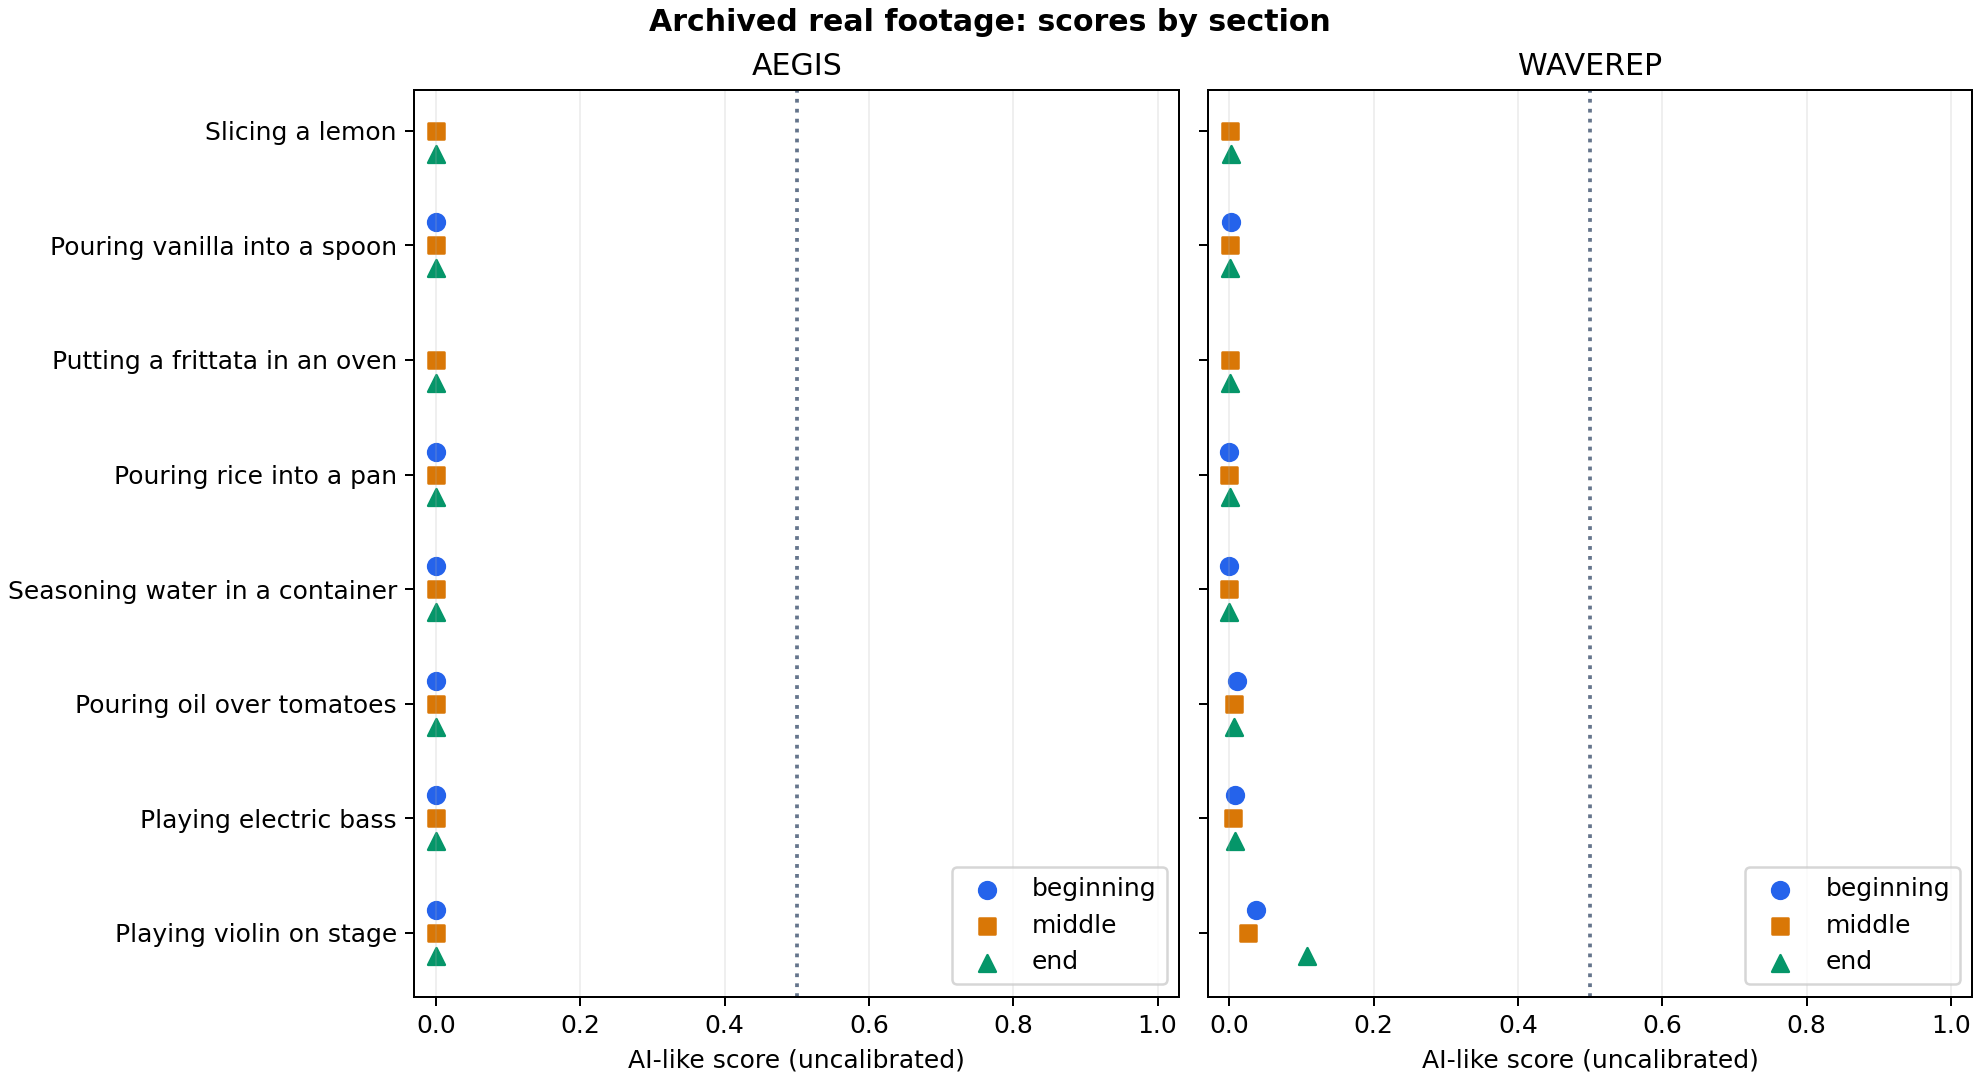

Values plotted in this chart, from the file beside it:
video_id, cell, content, section, start_seconds, end_seconds, detector, ai_score
real_check_01, real_kitchen, Slicing a lemon, middle, 0.0, 3.921, aegis, 3.230566289857961e-05
real_check_01, real_kitchen, Slicing a lemon, middle, 0.0, 3.921, waverep, 0.001542
real_check_01, real_kitchen, Slicing a lemon, end, 0.04171, 3.962, aegis, 3.080452006543055e-05
real_check_01, real_kitchen, Slicing a lemon, end, 0.04171, 3.962, waverep, 0.002008
real_check_02, real_kitchen, Pouring vanilla into a spoon, beginning, 0.0, 3.937, aegis, 3.761495463550091e-05
real_check_02, real_kitchen, Pouring vanilla into a spoon, beginning, 0.0, 3.937, waverep, 0.001965
real_check_02, real_kitchen, Pouring vanilla into a spoon, middle, 0.5005, 4.438, aegis, 5.140504435985349e-05
real_check_02, real_kitchen, Pouring vanilla into a spoon, middle, 0.5005, 4.438, waverep, 0.001536
real_check_02, real_kitchen, Pouring vanilla into a spoon, end, 1.034, 4.972, aegis, 7.343900506384671e-05
real_check_02, real_kitchen, Pouring vanilla into a spoon, end, 1.034, 4.972, waverep, 0.001421
real_check_03, real_kitchen, Putting a frittata in an oven, middle, 0.0, 3.937, aegis, 3.125206058030017e-05
real_check_03, real_kitchen, Putting a frittata in an oven, middle, 0.0, 3.937, waverep, 0.00032
real_check_03, real_kitchen, Putting a frittata in an oven, end, 0.03337, 3.971, aegis, 3.031943560927175e-05
real_check_03, real_kitchen, Putting a frittata in an oven, end, 0.03337, 3.971, waverep, 0.0003845
real_check_04, real_kitchen, Pouring rice into a pan, beginning, 0.0, 3.937, aegis, 6.453316018451005e-05
real_check_04, real_kitchen, Pouring rice into a pan, beginning, 0.0, 3.937, waverep, 0.0001738
real_check_04, real_kitchen, Pouring rice into a pan, middle, 0.5005, 4.438, aegis, 6.245113763725385e-05
real_check_04, real_kitchen, Pouring rice into a pan, middle, 0.5005, 4.438, waverep, 0.000157
real_check_04, real_kitchen, Pouring rice into a pan, end, 1.034, 4.972, aegis, 7.993563485797495e-05
real_check_04, real_kitchen, Pouring rice into a pan, end, 1.034, 4.972, waverep, 0.0002182
real_check_05, real_kitchen, Seasoning water in a container, beginning, 0.0, 3.937, aegis, 9.762692207004875e-05
real_check_05, real_kitchen, Seasoning water in a container, beginning, 0.0, 3.937, waverep, 0.0001946
real_check_05, real_kitchen, Seasoning water in a container, middle, 1.001, 4.938, aegis, 9.960638271877542e-05
real_check_05, real_kitchen, Seasoning water in a container, middle, 1.001, 4.938, waverep, 0.0001511
real_check_05, real_kitchen, Seasoning water in a container, end, 2.035, 5.973, aegis, 5.340687494026497e-05
real_check_05, real_kitchen, Seasoning water in a container, end, 2.035, 5.973, waverep, 0.0001657
real_check_06, real_kitchen, Pouring oil over tomatoes, beginning, 0.0, 3.937, aegis, 6.232288342289394e-06
real_check_06, real_kitchen, Pouring oil over tomatoes, beginning, 0.0, 3.937, waverep, 0.01038
real_check_06, real_kitchen, Pouring oil over tomatoes, middle, 0.5005, 4.438, aegis, 2.0571780623868108e-05
real_check_06, real_kitchen, Pouring oil over tomatoes, middle, 0.5005, 4.438, waverep, 0.006322
real_check_06, real_kitchen, Pouring oil over tomatoes, end, 1.034, 4.972, aegis, 2.4058932467596605e-05
real_check_06, real_kitchen, Pouring oil over tomatoes, end, 1.034, 4.972, waverep, 0.005838
real_check_07, real_music, Playing electric bass, beginning, 0.0, 3.958, aegis, 0.0001177
real_check_07, real_music, Playing electric bass, beginning, 0.0, 3.958, waverep, 0.007145
real_check_07, real_music, Playing electric bass, middle, 2.5, 6.458, aegis, 0.0001249
real_check_07, real_music, Playing electric bass, middle, 2.5, 6.458, waverep, 0.004674
real_check_07, real_music, Playing electric bass, end, 5.042, 9.0, aegis, 9.992335981223732e-05
real_check_07, real_music, Playing electric bass, end, 5.042, 9.0, waverep, 0.007379
real_check_08, real_music, Playing violin on stage, beginning, 0.0, 3.944, aegis, 9.803188731893897e-05
real_check_08, real_music, Playing violin on stage, beginning, 0.0, 3.944, waverep, 0.03681
real_check_08, real_music, Playing violin on stage, middle, 2.507, 6.451, aegis, 0.0001427
real_check_08, real_music, Playing violin on stage, middle, 2.507, 6.451, waverep, 0.02521
real_check_08, real_music, Playing violin on stage, end, 5.047, 8.992, aegis, 4.00130265916232e-05
real_check_08, real_music, Playing violin on stage, end, 5.047, 8.992, waverep, 0.1081
